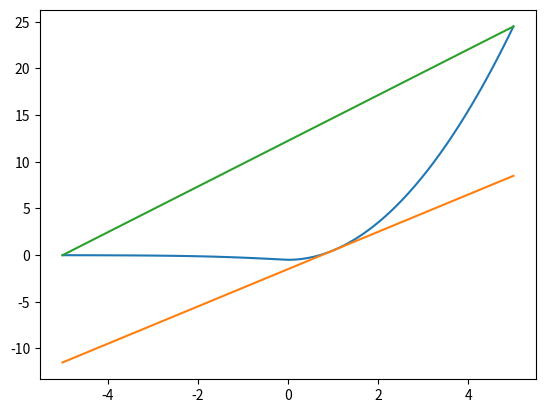

Python code for this plot:
#%%
import numpy as np
import matplotlib.pyplot as plt

def spu(x):
    return np.square(x) - 0.5 if x >= 0 else np.exp(-x)/(np.exp(-x) + 1) - 1

def dx_spu(x):
    return 2*x if x >= 0 else -np.exp(x)/np.square(np.exp(x) + 1)

def get_line_from_two_points(x1, y1, x2, y2):
    slope = (y2 - y1)/(x2 - x1)
    intercept = y1 + (-x1)*slope
    return (slope, intercept)

def compute_spu_bounds(l, u, p_l):
    ''' computes linear bounds based on linearization point p_l.
     p_l should be chosen by some heuristic
        - minimize area
        - input at original image
        - some other idea?'''
    if l <= 0 and u > 0:
        # ub is fixed
        (ub_slope, ub_intercept) = get_line_from_two_points(l, spu(l), u, spu(u))

        if p_l >= 0:
            # lb is chosen as tangent at p_l
            lb_slope = dx_spu(p_l)
            lb_intercept = spu(p_l) + (-p_l)*lb_slope
        else:
            # lb is chosen as tight for x<0 
            assert(l<0)
            (lb_slope, lb_intercept) = get_line_from_two_points(l, spu(l), 0, spu(0))
    elif u <= 0:
        # now ub based on tangent and lb fixed
        assert(p_l<=0)
        (lb_slope, lb_intercept) = get_line_from_two_points(l, spu(l), u, spu(u))
        ub_slope = dx_spu(p_l)
        ub_intercept = spu(p_l) + (-p_l)*ub_slope

    return (lb_slope, lb_intercept), (ub_slope, ub_intercept)

#%%
if __name__ == "__main__":

    l = -5
    u = 5
    x = np.linspace(l, u, 100)
    f = np.vectorize(spu)(x)
    p_l = 1

    (lb_slope, lb_intercept), (ub_slope, ub_intercept) = compute_spu_bounds(l,u, p_l)

    lb = lb_slope*x + lb_intercept
    ub = ub_slope*x + ub_intercept

    plt.figure()
    plt.plot(x, f)
    plt.plot(x, lb)
    plt.plot(x, ub)
    plt.show()

